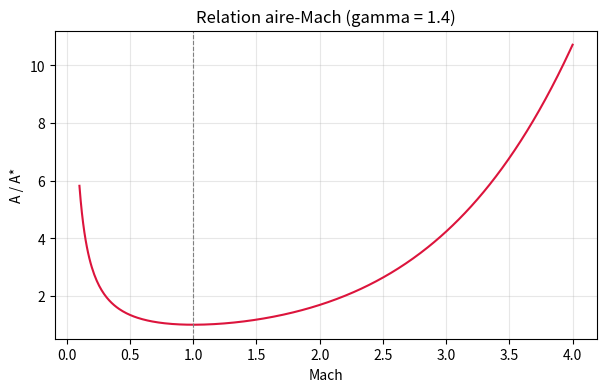
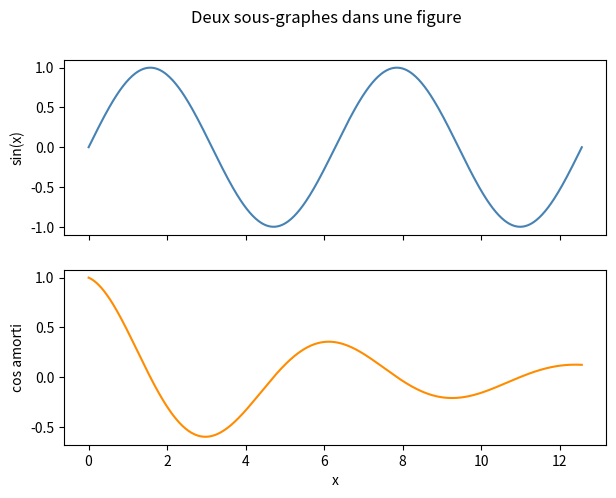
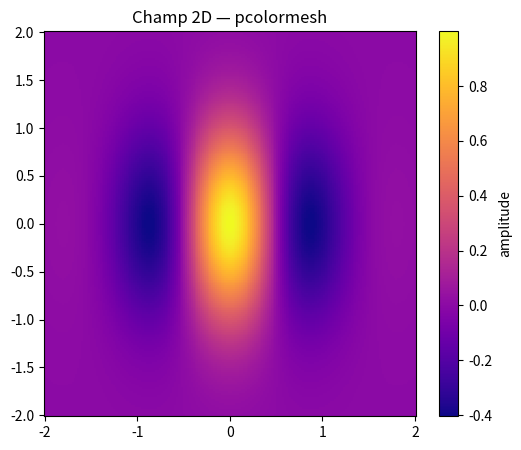
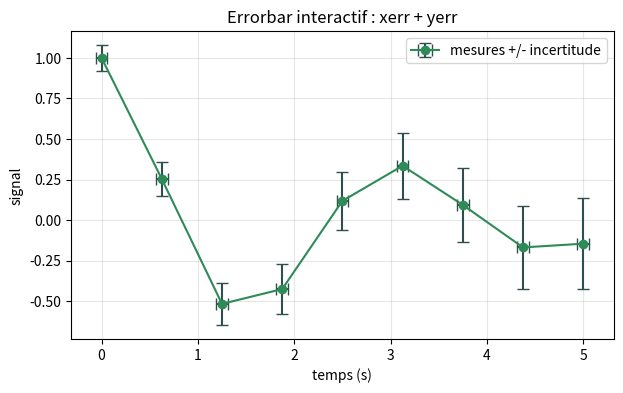
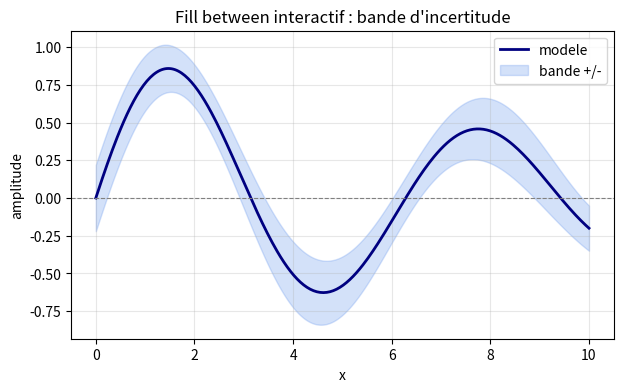
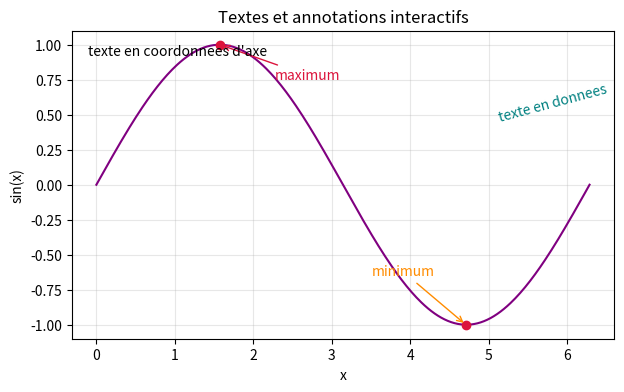
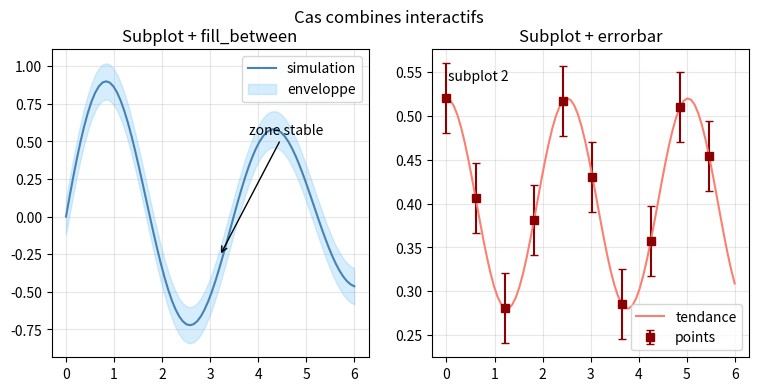
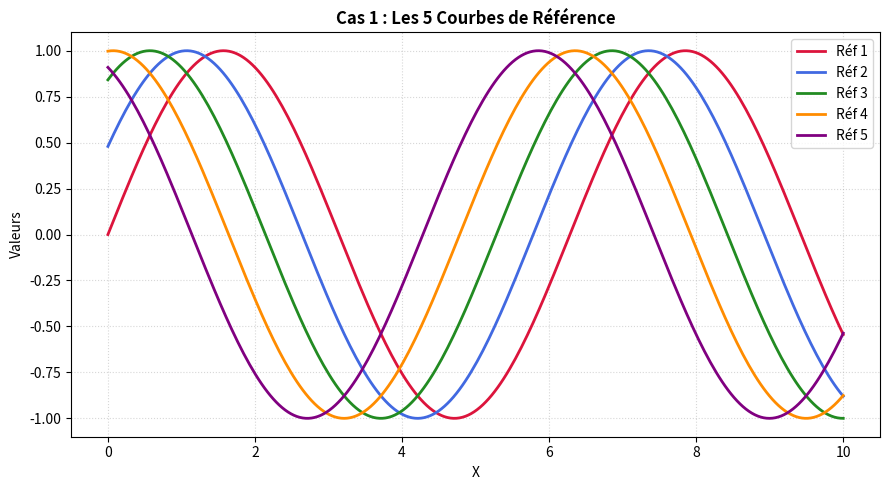
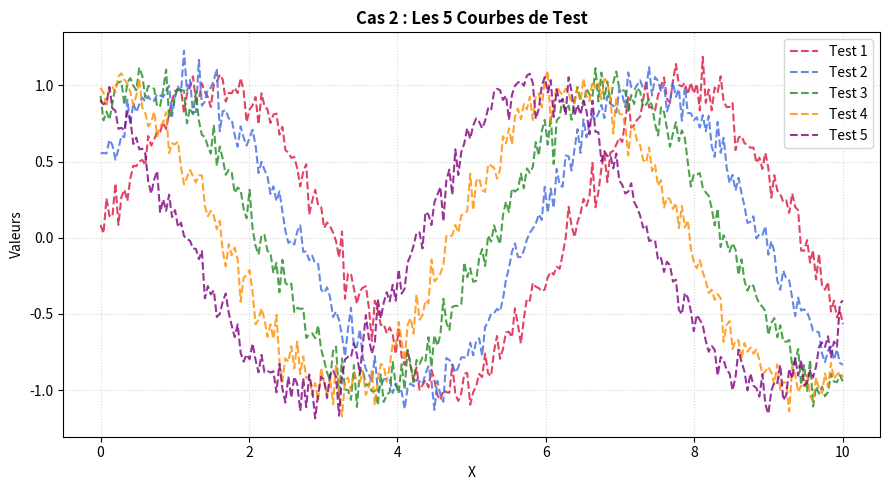
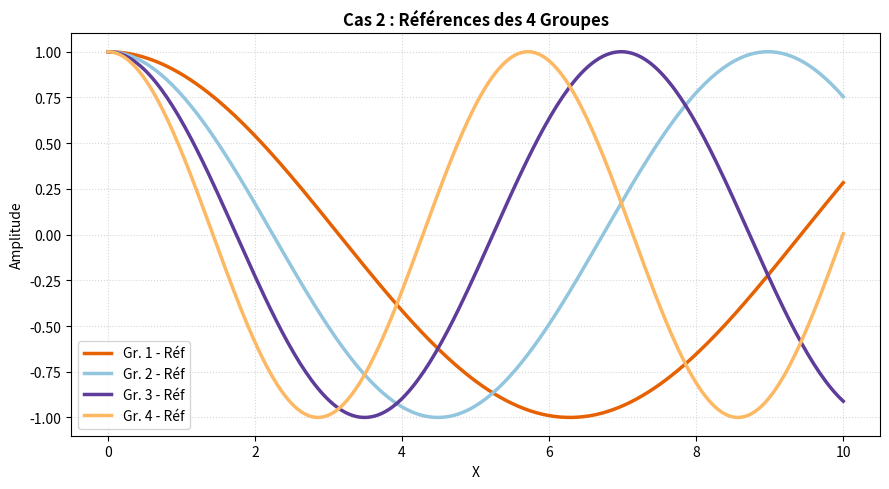
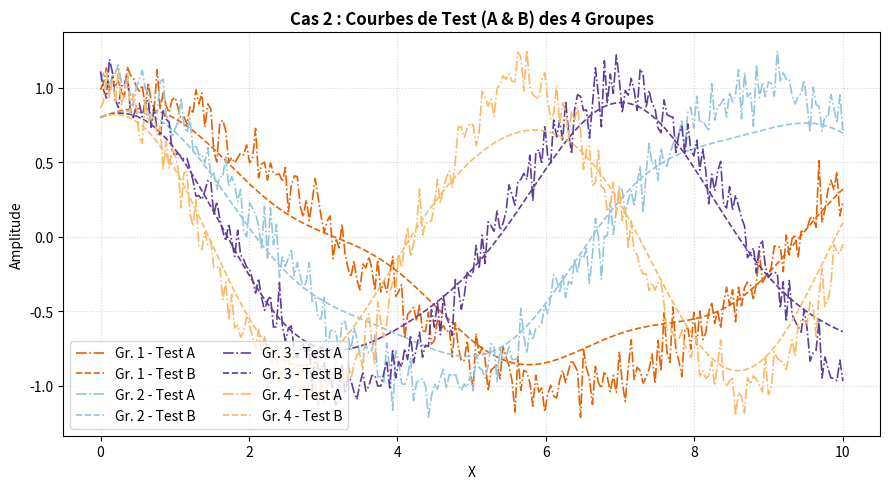

Generate these figures, in order, with matplotlib:
# ============================================================
# test_plots.py — script de validation de l'extension
# A lancer dans un NOUVEAU terminal VS Code :  python test_plots.py
# Les figures doivent apparaitre dans le panneau "Graphes".
# ============================================================

import numpy as np
import matplotlib.pyplot as plt
from matplotlib.animation import FuncAnimation

# ---- Figure 1 : relation aire-Mach ----
gamma = 1.4
M = np.linspace(0.1, 4.0, 400)
A_ratio = (1.0 / M) * ((2.0 / (gamma + 1.0)) * (1.0 + (gamma - 1.0) / 2.0 * M**2)) ** ((gamma + 1.0) / (2.0 * (gamma - 1.0)))

fig1 = plt.figure(figsize=(7, 4))
plt.plot(M, A_ratio, color="crimson")
plt.axvline(1.0, color="gray", linestyle="--", linewidth=0.8)
plt.xlabel("Mach")
plt.ylabel("A / A*")
plt.title("Relation aire-Mach (gamma = 1.4)")
plt.grid(True, alpha=0.3)
fig1.canvas.manager.set_window_title("aire_mach")
plt.show()

# ---- Figure 2 : deux sous-graphes ----
x = np.linspace(0.0, 4.0 * np.pi, 500)
fig2, axes = plt.subplots(2, 1, figsize=(7, 5), sharex=True)
axes[0].plot(x, np.sin(x), color="steelblue")
axes[0].set_ylabel("sin(x)")
axes[1].plot(x, np.cos(x) * np.exp(-x / 6.0), color="darkorange")
axes[1].set_ylabel("cos amorti")
axes[1].set_xlabel("x")
fig2.suptitle("Deux sous-graphes dans une figure")
fig2.canvas.manager.set_window_title("sous_graphes")
plt.show()

# ---- Figure 3 : champ 2D ----
xv, yv = np.meshgrid(np.linspace(-2, 2, 200), np.linspace(-2, 2, 200))
z = np.exp(-(xv**2 + yv**2)) * np.cos(3.0 * xv)

fig3 = plt.figure(figsize=(6, 5))
plt.pcolormesh(xv, yv, z, shading="auto", cmap="plasma")
plt.colorbar(label="amplitude")
plt.title("Champ 2D — pcolormesh")
fig3.canvas.manager.set_window_title("champ_2d")
plt.show()

# ---- Figure 4 : errorbar interactif ----
xe = np.linspace(0.0, 5.0, 9)
ye = np.exp(-0.35 * xe) * np.cos(2.0 * xe)
yerr = 0.08 + 0.04 * xe
xerr = np.full_like(xe, 0.06)

fig4, ax4 = plt.subplots(figsize=(7, 4))
ax4.errorbar(
    xe,
    ye,
    yerr=yerr,
    xerr=xerr,
    fmt="o-",
    capsize=4,
    color="seagreen",
    ecolor="darkslategray",
    label="mesures +/- incertitude",
)
ax4.set_xlabel("temps (s)")
ax4.set_ylabel("signal")
ax4.set_title("Errorbar interactif : xerr + yerr")
ax4.grid(True, alpha=0.3)
ax4.legend()
fig4.canvas.manager.set_window_title("interactive_errorbar")
plt.show()

# ---- Figure 5 : fill_between interactif ----
xf = np.linspace(0.0, 10.0, 300)
yf = np.sin(xf) * np.exp(-xf / 10.0)
band = 0.18 + 0.04 * np.cos(1.5 * xf)

fig5, ax5 = plt.subplots(figsize=(7, 4))
ax5.plot(xf, yf, color="navy", linewidth=2.0, label="modele")
ax5.fill_between(xf, yf - band, yf + band, color="cornflowerblue", alpha=0.28, label="bande +/-")
ax5.axhline(0.0, color="gray", linewidth=0.8, linestyle="--")

ax5.set_xlabel("x")
ax5.set_ylabel("amplitude")
ax5.set_title("Fill between interactif : bande d'incertitude")
ax5.grid(True, alpha=0.3)
ax5.legend()
fig5.canvas.manager.set_window_title("interactive_fill_between")
plt.show()

# ---- Figure 6 : text() et annotate() interactifs ----
xt = np.linspace(0.0, 2.0 * np.pi, 300)
yt = np.sin(xt)
imax = int(np.argmax(yt))
imin = int(np.argmin(yt))

fig6, ax6 = plt.subplots(figsize=(7, 4))
ax6.plot(xt, yt, color="purple", label="sin(x)")
ax6.scatter([xt[imax], xt[imin]], [yt[imax], yt[imin]], color="crimson", zorder=3)
ax6.annotate(
    "maximum",
    xy=(xt[imax], yt[imax]),
    xytext=(xt[imax] + 0.7, yt[imax] - 0.25),
    arrowprops={"arrowstyle": "->", "color": "crimson"},
    color="crimson",
)
ax6.annotate(
    "minimum",
    xy=(xt[imin], yt[imin]),
    xytext=(xt[imin] - 1.2, yt[imin] + 0.35),
    arrowprops={"arrowstyle": "->", "color": "darkorange"},
    color="darkorange",
)
ax6.text(0.03, 0.92, "texte en coordonnees d'axe", transform=ax6.transAxes, color="black")
ax6.text(5.1, 0.45, "texte en donnees", color="teal", rotation=15)
ax6.set_xlabel("x")
ax6.set_ylabel("sin(x)")
ax6.set_title("Textes et annotations interactifs")
ax6.grid(True, alpha=0.3)
fig6.canvas.manager.set_window_title("interactive_annotations")
plt.show()

# ---- Figure 7 : combinaison sur subplots ----
xc = np.linspace(0.0, 6.0, 80)
yc1 = np.sin(1.8 * xc) * np.exp(-xc / 8.0)
yc2 = 0.4 + 0.12 * np.cos(2.5 * xc)

fig7, (ax7a, ax7b) = plt.subplots(1, 2, figsize=(9, 4))
ax7a.plot(xc, yc1, color="steelblue", label="simulation")
ax7a.fill_between(xc, yc1 - 0.12, yc1 + 0.12, color="lightskyblue", alpha=0.35, label="enveloppe")
ax7a.annotate("zone stable", xy=(3.2, yc1[np.searchsorted(xc, 3.2)]), xytext=(3.8, 0.55), arrowprops={"arrowstyle": "->"})
ax7a.set_title("Subplot + fill_between")
ax7a.grid(True, alpha=0.3)
ax7a.legend()

ax7b.errorbar(xc[::8], yc2[::8], yerr=0.04, fmt="s", capsize=3, color="darkred", label="points")
ax7b.plot(xc, yc2, color="salmon", linewidth=1.5, label="tendance")
ax7b.text(0.05, 0.9, "subplot 2", transform=ax7b.transAxes, color="black")
ax7b.set_title("Subplot + errorbar")
ax7b.grid(True, alpha=0.3)
ax7b.legend()
fig7.suptitle("Cas combines interactifs")
fig7.canvas.manager.set_window_title("interactive_combo_subplots")
plt.show()

# # ---- Figure 8 : animation (onde qui se propage) ----
# fig8, ax8 = plt.subplots(figsize=(7, 4))
# xa = np.linspace(0.0, 4.0 * np.pi, 400)
# (line_a,) = ax8.plot(xa, np.sin(xa), color="teal")
# env_up, = ax8.plot(xa, np.exp(-xa / 10.0), color="gray", linewidth=0.8, linestyle="--")
# env_dn, = ax8.plot(xa, -np.exp(-xa / 10.0), color="gray", linewidth=0.8, linestyle="--")
# ax8.set_ylim(-1.2, 1.2)
# ax8.set_xlabel("x")
# ax8.set_ylabel("amplitude")
# ax8.set_title("Onde amortie qui se propage")
# ax8.grid(True, alpha=0.3)

# def _update(frame):
#     phase = frame * 0.25
#     line_a.set_ydata(np.sin(xa - phase) * np.exp(-xa / 10.0))
#     return (line_a,)

# # garder une reference a l'objet animation (sinon il peut etre collecte)
# anim = FuncAnimation(fig8, _update, frames=60, interval=40)
# fig8.canvas.manager.set_window_title("onde_animee")
# plt.show()




# Configuration des données communes
x = np.linspace(0, 10, 250)

# =====================================================================
# CAS 1 : 5 PAIRES DE COURBES (Séparées en 2 Figures)
# =====================================================================
n_pairs = 5
colors_pairs = ['crimson', 'royalblue', 'forestgreen', 'darkorange', 'purple']

# --- Figure 1 : Uniquement les Références ---
plt.figure(1, figsize=(9, 5))
for i in range(n_pairs):
    y_ref = np.sin(x + i * 0.5)
    plt.plot(x, y_ref, color=colors_pairs[i], linewidth=2, label=f"Réf {i+1}")

plt.title("Cas 1 : Les 5 Courbes de Référence", fontsize=12, fontweight='bold')
plt.xlabel("X")
plt.ylabel("Valeurs")
plt.grid(True, linestyle=":", alpha=0.5)
plt.legend(loc="upper right")
plt.tight_layout()

# --- Figure 2 : Uniquement les Tests ---
plt.figure(2, figsize=(9, 5))
for i in range(n_pairs):
    y_ref = np.sin(x + i * 0.5)
    y_test = y_ref + np.random.normal(0, 0.08, size=x.shape) # Ta variable de test
    plt.plot(x, y_test, color=colors_pairs[i], linestyle="--", alpha=0.8, label=f"Test {i+1}")

plt.title("Cas 2 : Les 5 Courbes de Test", fontsize=12, fontweight='bold')
plt.xlabel("X")
plt.ylabel("Valeurs")
plt.grid(True, linestyle=":", alpha=0.5)
plt.legend(loc="upper right")
plt.tight_layout()


# =====================================================================
# CAS 2 : 4 GROUPES DE 3 COURBES (Séparés en 2 Figures)
# =====================================================================
n_groups = 4
colors_groups = ['#E66101', '#92C5DE', '#5E3C99', '#FDB863']

# --- Figure 3 : Uniquement les Références des Groupes ---
plt.figure(3, figsize=(9, 5))
for i in range(n_groups):
    y_ref = np.cos(x * (0.5 + i * 0.2))
    plt.plot(x, y_ref, color=colors_groups[i], linewidth=2.5, label=f"Gr. {i+1} - Réf")

plt.title("Cas 2 : Références des 4 Groupes", fontsize=12, fontweight='bold')
plt.xlabel("X")
plt.ylabel("Amplitude")
plt.grid(True, linestyle=":", alpha=0.5)
plt.legend(loc="lower left")
plt.tight_layout()

# --- Figure 4 : Uniquement les Tests (A et B) des Groupes ---
plt.figure(4, figsize=(9, 5))
for i in range(n_groups):
    y_ref = np.cos(x * (0.5 + i * 0.2))
    y_test1 = y_ref + np.random.normal(0, 0.1, size=x.shape)  # Ton Test A
    y_test2 = y_ref * 0.8 + np.sin(x * 2) * 0.1               # Ton Test B
    
    # On garde la couleur du groupe, mais on varie les styles pour Test A et Test B
    plt.plot(x, y_test1, color=colors_groups[i], linestyle="-.", linewidth=1.2, label=f"Gr. {i+1} - Test A")
    plt.plot(x, y_test2, color=colors_groups[i], linestyle="--", linewidth=1.2, label=f"Gr. {i+1} - Test B")

plt.title("Cas 2 : Courbes de Test (A & B) des 4 Groupes", fontsize=12, fontweight='bold')
plt.xlabel("X")
plt.ylabel("Amplitude")
plt.grid(True, linestyle=":", alpha=0.5)
plt.legend(loc="lower left", ncol=2) # En 2 colonnes pour que ce soit propre
plt.tight_layout()

# Affichage de toutes les fenêtres en même temps
plt.show()

print("7 figures + 1 animation envoyees au panneau Graphes.")
